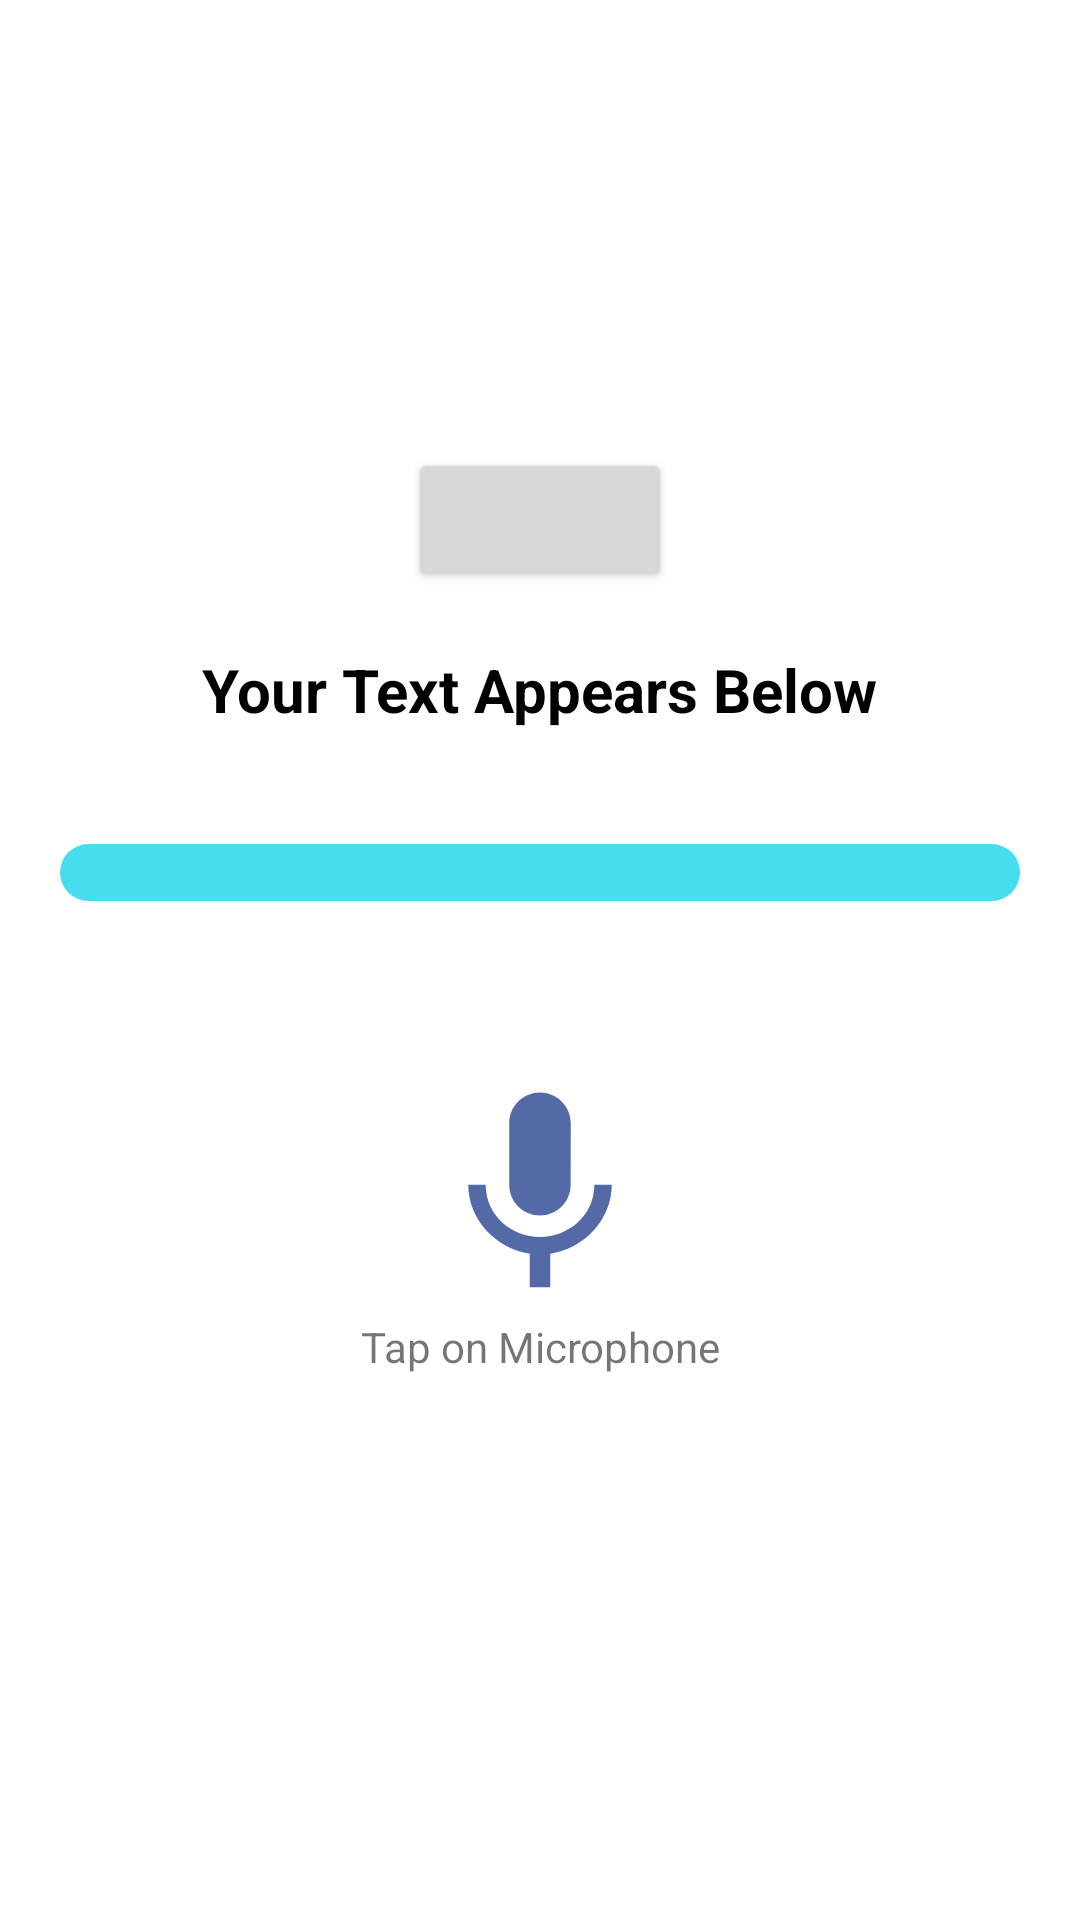

Android layout source for this screen:
<!-- AndroidManifest.xml: application theme Theme.TFLClassify -->
<!-- res/layout/activity_speechttext.xml -->
<?xml version="1.0" encoding="utf-8"?>
<LinearLayout xmlns:android="http://schemas.android.com/apk/res/android"
    xmlns:app="http://schemas.android.com/apk/res-auto"
    android:layout_width="match_parent"
    android:layout_height="match_parent"
    android:orientation="vertical"
    android:paddingRight="20dp"
    android:paddingLeft="20dp"
    android:gravity="center"
    >

    <Button
        android:id="@+id/saveButton"
        android:layout_width="wrap_content"
        android:layout_height="wrap_content">
    </Button>


        <TextView
            android:id="@+id/textView4"
            android:layout_width="match_parent"
            android:layout_height="wrap_content"
            />



        <TextView
            android:id="@+id/textViewn"
            android:layout_width="wrap_content"
            android:layout_height="wrap_content"
            android:text="Your Text Appears Below"
            android:textColor="@color/Black"
            android:textStyle="bold"
            android:textSize="20dp"/>
    <TextView
        android:id="@+id/textView7"
        android:layout_width="match_parent"
        android:layout_height="wrap_content"
        />

    <TextView
        android:id="@+id/textView8"
        android:layout_width="match_parent"
        android:layout_height="wrap_content"
        />

    <TextView
        android:id="@+id/textView"
        android:layout_width="match_parent"
        android:layout_height="wrap_content"
        android:text=""
        android:paddingLeft="5dp"
        android:paddingRight="5dp"
        android:textAlignment="center"
        android:textColor="@color/Black"
        android:textStyle="italic"
        android:background="@drawable/txtdrw"/>

    <TextView
        android:id="@+id/textView10"
        android:layout_width="match_parent"
        android:layout_height="wrap_content"
        />

    <TextView
        android:id="@+id/textView9"
        android:layout_width="match_parent"
        android:layout_height="wrap_content"
        />

        <TextView
            android:id="@+id/textView3"
            android:layout_width="match_parent"
            android:layout_height="wrap_content"
            />









    <ImageView
        android:id="@+id/buttonmic"
        android:layout_width="match_parent"
        android:layout_height="82dp"
        app:srcCompat="@drawable/ic_mic_black_24dp"
        android:layout_gravity="bottom"
        android:layout_centerHorizontal="true"
        android:layout_centerVertical="true"/>



    <TextView
        android:id="@+id/textView5"
        android:layout_width="match_parent"
        android:layout_height="51dp"
        android:text="Tap on Microphone"
        android:textAlignment="center"/>





</LinearLayout>
<!-- resources referenced by this layout -->
<resources>
  <color name="Black">#000000</color>
  <!-- drawable ic_mic_black_24dp (drawable-xxhdpi) -->
  <vector android:height="24dp" android:tint="#536AA6"
      android:viewportHeight="24.0" android:viewportWidth="24.0"
      android:width="24dp" xmlns:android="http://schemas.android.com/apk/res/android">
      <path android:fillColor="#FF000000" android:pathData="M12,14c1.66,0 2.99,-1.34 2.99,-3L15,5c0,-1.66 -1.34,-3 -3,-3S9,3.34 9,5v6c0,1.66 1.34,3 3,3zM17.3,11c0,3 -2.54,5.1 -5.3,5.1S6.7,14 6.7,11L5,11c0,3.41 2.72,6.23 6,6.72L11,21h2v-3.28c3.28,-0.48 6,-3.3 6,-6.72h-1.7z"/>
  </vector>
  <!-- drawable txtdrw (drawable-xxhdpi) -->
  <?xml version="1.0" encoding="utf-8"?>
  <shape xmlns:android="http://schemas.android.com/apk/res/android"
      >
      <solid
          android:color="@color/Bluelt"
          ></solid>
  
      <corners
          android:radius="10dp">
      </corners>
  
  
  </shape>
  <style name="Theme.TFLClassify" parent="Theme.MaterialComponents.DayNight.NoActionBar">
          
          <item name="colorPrimary">@color/Blue</item>
          <item name="colorPrimaryDark">@color/purple_700</item>
          <item name="colorOnPrimary">@color/white</item>
          
          <item name="colorSecondary">@color/teal_200</item>
          <item name="colorSecondaryVariant">@color/teal_700</item>
          <item name="colorOnSecondary">@color/black</item>
          
          <item name="android:statusBarColor" tools:targetApi="l">@color/Blue</item>
      </style>
  <color name="Bluelt">#46DDF1</color>
  <color name="Blue">#DF0F3F</color>
  <color name="purple_700">#3700B3</color>
  <color name="white">#FFFFFF</color>
  <color name="teal_200">#03DAC5</color>
  <color name="teal_700">#018786</color>
  <color name="black">#000000</color>
</resources>
